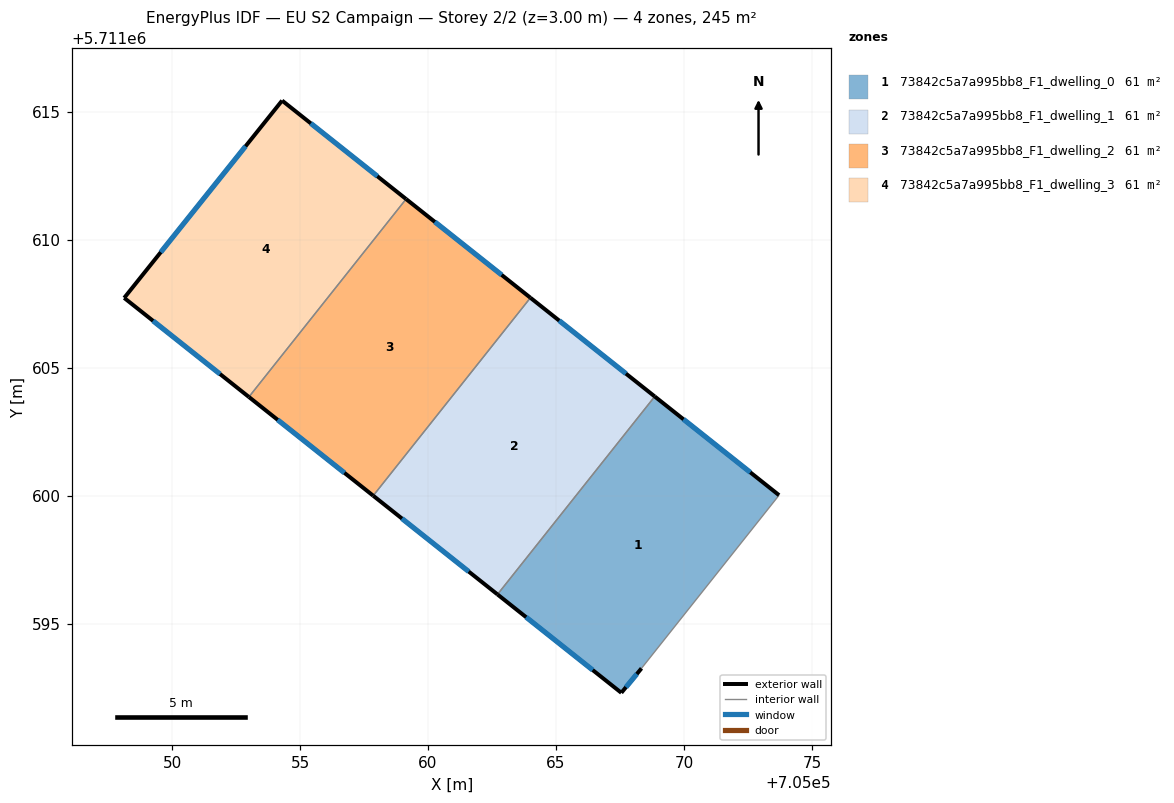
=== STOREY PLAN SPEC (per zone: floor XY polygon, exterior-wall plan segments, windows/doors) ===
zone 1: 73842c5a7a995bb8_F1_dwelling_0  (61.3 m²)
  floor: (705073.71, 5711600.03) (705068.34, 5711593.26) (705067.55, 5711592.30) (705062.71, 5711596.15) (705068.86, 5711603.88)
  exterior wall: (705073.71, 5711600.03) – (705068.86, 5711603.88)  [6.2 m]
    window: (705072.59, 5711600.92) – (705069.98, 5711602.99)  [5.4 m²]
  exterior wall: (705067.55, 5711592.30) – (705068.34, 5711593.26)  [1.2 m]
    window: (705067.73, 5711592.53) – (705068.16, 5711593.04)  [1.1 m²]
  exterior wall: (705062.71, 5711596.15) – (705067.55, 5711592.30)  [6.2 m]
    window: (705063.83, 5711595.26) – (705066.43, 5711593.19)  [5.3 m²]
  interior walls: 2
zone 2: 73842c5a7a995bb8_F1_dwelling_1  (61.3 m²)
  floor: (705068.86, 5711603.88) (705062.71, 5711596.15) (705057.86, 5711600.00) (705064.00, 5711607.74)
  exterior wall: (705057.86, 5711600.00) – (705062.71, 5711596.15)  [6.2 m]
    window: (705058.98, 5711599.11) – (705061.59, 5711597.04)  [5.4 m²]
  exterior wall: (705068.86, 5711603.88) – (705064.00, 5711607.74)  [6.2 m]
    window: (705067.73, 5711604.77) – (705065.12, 5711606.85)  [5.4 m²]
  interior walls: 2
zone 3: 73842c5a7a995bb8_F1_dwelling_2  (61.3 m²)
  floor: (705064.00, 5711607.74) (705057.86, 5711600.00) (705053.00, 5711603.86) (705059.14, 5711611.60)
  exterior wall: (705053.00, 5711603.86) – (705057.86, 5711600.00)  [6.2 m]
    window: (705054.12, 5711602.97) – (705056.73, 5711600.90)  [5.4 m²]
  exterior wall: (705064.00, 5711607.74) – (705059.14, 5711611.60)  [6.2 m]
    window: (705062.88, 5711608.63) – (705060.27, 5711610.70)  [5.4 m²]
  interior walls: 2
zone 4: 73842c5a7a995bb8_F1_dwelling_3  (61.3 m²)
  floor: (705059.14, 5711611.60) (705053.00, 5711603.86) (705048.13, 5711607.73) (705054.30, 5711615.44)
  exterior wall: (705048.13, 5711607.73) – (705053.00, 5711603.86)  [6.2 m]
    window: (705049.26, 5711606.84) – (705051.87, 5711604.76)  [5.4 m²]
  exterior wall: (705054.30, 5711615.44) – (705048.13, 5711607.73)  [9.9 m]
    window: (705052.87, 5711613.66) – (705049.56, 5711609.52)  [8.5 m²]
  exterior wall: (705059.14, 5711611.60) – (705054.30, 5711615.44)  [6.2 m]
    window: (705058.02, 5711612.49) – (705055.42, 5711614.55)  [5.4 m²]
  interior walls: 1

=== DERIVED (storey summary) ===
Building: EU S2 Campaign
Storey: 2 of 2  (floor level z = 3.00 m)
Storey gross floor area: 245.0 m²
Zones on this storey: 4
  - 73842c5a7a995bb8_F1_dwelling_0: floor 61.3 m²; exterior wall 13.6 m (40.9 m²); 3 window(s) 11.8 m²; WWR 28.8%
  - 73842c5a7a995bb8_F1_dwelling_1: floor 61.3 m²; exterior wall 12.4 m (37.2 m²); 2 window(s) 10.7 m²; WWR 28.8%
  - 73842c5a7a995bb8_F1_dwelling_2: floor 61.3 m²; exterior wall 12.4 m (37.2 m²); 2 window(s) 10.7 m²; WWR 28.8%
  - 73842c5a7a995bb8_F1_dwelling_3: floor 61.3 m²; exterior wall 22.3 m (66.8 m²); 3 window(s) 19.3 m²; WWR 28.8%
Zone adjacency (shared interzone walls):
  - 73842c5a7a995bb8_F1_dwelling_0 ↔ 73842c5a7a995bb8_F1_dwelling_1
  - 73842c5a7a995bb8_F1_dwelling_1 ↔ 73842c5a7a995bb8_F1_dwelling_2
  - 73842c5a7a995bb8_F1_dwelling_2 ↔ 73842c5a7a995bb8_F1_dwelling_3